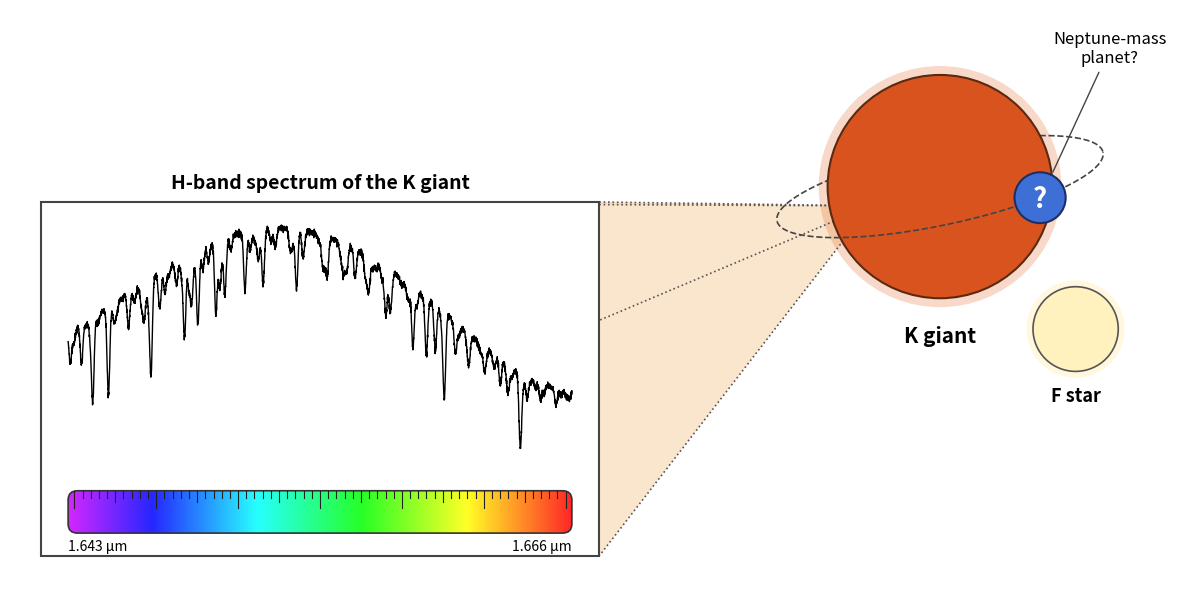

Reproduce this figure in Python. (Note: this script raises an exception after producing the figure.)
"""Schematic: observing the spectrum of a K giant (with a candidate
Neptune-mass planet) next to an F star, with a wavelength "ruler" below."""
import numpy as np
import matplotlib.pyplot as plt
from matplotlib.patches import Circle, Ellipse, FancyBboxPatch, Polygon, Rectangle
from matplotlib.colors import hsv_to_rgb

fig, ax = plt.subplots(figsize=(15, 7.5))
ax.set_xlim(0, 15)
ax.set_ylim(0, 7.5)
ax.set_aspect("equal")
ax.axis("off")

# --- Stars ------------------------------------------------------------------
kx, ky, kr = 12.0, 5.2, 1.45          # K giant
fx, fy, fr = 13.75, 3.35, 0.55        # F star
ax.add_patch(Circle((kx, ky), kr * 1.08, color="#e0662a", alpha=0.25, lw=0))
ax.add_patch(Circle((kx, ky), kr, facecolor="#d9531e", edgecolor="#5a2a10", lw=1.5, zorder=3))
ax.add_patch(Circle((fx, fy), fr * 1.15, color="#fff4c9", alpha=0.6, lw=0, zorder=3))
ax.add_patch(Circle((fx, fy), fr, facecolor="#fff2bf", edgecolor="#555", lw=1.2, zorder=4))
ax.text(kx, ky - kr - 0.35, "K giant", ha="center", va="top", fontsize=15, weight="bold")
ax.text(fx, fy - fr - 0.2, "F star", ha="center", va="top", fontsize=13, weight="bold")

# Orbit of the planet (tilted ellipse); back half behind the star, front half in front
orb_w, orb_h, tilt = 4.3, 1.0, 12
theta = np.linspace(0, 2 * np.pi, 400)
ox = orb_w / 2 * np.cos(theta)
oy = orb_h / 2 * np.sin(theta)
t = np.deg2rad(tilt)
rx, ry = kx + ox * np.cos(t) - oy * np.sin(t), ky + ox * np.sin(t) + oy * np.cos(t)
back = np.sin(theta) > 0
ax.plot(np.where(back, rx, np.nan), np.where(back, ry, np.nan), color="#444", lw=1.2, ls="--", zorder=2)
ax.plot(np.where(~back, rx, np.nan), np.where(~back, ry, np.nan), color="#444", lw=1.2, ls="--", zorder=5)

# Neptune-mass planet with a question mark
pa = np.deg2rad(305)
px = kx + orb_w / 2 * np.cos(pa) * np.cos(t) - orb_h / 2 * np.sin(pa) * np.sin(t)
py = ky + orb_w / 2 * np.cos(pa) * np.sin(t) + orb_h / 2 * np.sin(pa) * np.cos(t)
ax.add_patch(Circle((px, py), 0.33, facecolor="#3d6fd6", edgecolor="#1b2f66", lw=1.5, zorder=6))
ax.text(px, py - 0.02, "?", ha="center", va="center", fontsize=20, weight="bold", color="white", zorder=7)
ax.annotate("Neptune-mass\nplanet?", xy=(px + 0.15, py + 0.3), xytext=(px + 0.9, py + 1.75),
            ha="center", fontsize=12, arrowprops=dict(arrowstyle="-", color="#444", lw=1))

# --- Spectrum panel -----------------------------------------------------------
bx0, by0, bw, bh = 0.4, 0.4, 7.2, 4.6
# Light "pyramid" from the K giant to the panel (as in the lux diagram)
apex = (kx - 0.9, ky - 0.25)
corners = [(bx0, by0 + bh), (bx0 + bw, by0 + bh), (bx0 + bw, by0), (bx0, by0)]
ax.add_patch(Polygon([apex, corners[0], corners[1]], color="#f6c88f", alpha=0.25, lw=0, zorder=0))
ax.add_patch(Polygon([apex, corners[1], corners[2]], color="#f6c88f", alpha=0.45, lw=0, zorder=0))
for c in corners:
    ax.plot([apex[0], c[0]], [apex[1], c[1]], ls=":", color="#555", lw=1.2, zorder=1)

ax.add_patch(Rectangle((bx0, by0), bw, bh, facecolor="white", edgecolor="#444", lw=1.5, zorder=2))

# Approximate H-band spectrum of the K giant (shape traced from the data/model comparison)
rng = np.random.default_rng(7)
w0, w1 = 1.6432, 1.6657                                   # microns
wl = np.linspace(w0, w1, 4000)
knots_w = [1.6432, 1.646, 1.648, 1.650, 1.6535, 1.656, 1.658, 1.660, 1.6625, 1.6657]
knots_f = [7000, 8300, 9500, 10300, 10500, 10200, 8800, 7400, 6200, 4800]
flux = np.polyval(np.polyfit(knots_w, knots_f, 4), wl)    # smooth continuum (blaze-like hump)
strong = [(1.6433, .12), (1.6438, .20), (1.6443, .40), (1.6450, .40), (1.6459, .15), (1.6469, .38),
          (1.6473, .12), (1.6484, .30), (1.6487, .15), (1.6490, .25), (1.6498, .25), (1.6502, .20),
          (1.6511, .20), (1.6519, .12), (1.6534, .20), (1.6555, .10), (1.6566, .10), (1.6574, .15),
          (1.6586, .25), (1.6592, .25), (1.6596, .20), (1.6600, .40), (1.6605, .15), (1.6611, .12),
          (1.6618, .12), (1.6625, .15), (1.6634, .45), (1.6637, .15), (1.6643, .12), (1.6650, .10)]
weak = [(l, d) for l, d in zip(rng.uniform(w0, w1, 90), rng.uniform(0.02, 0.08, 90))]
for l, d in strong + weak:
    flux *= 1 - d * np.exp(-0.5 * ((wl - l) / 0.00006) ** 2)
flux += rng.normal(0, 60, wl.size)                       # a little noise, like real data

sx0, sx1 = bx0 + 0.35, bx0 + bw - 0.35
sy0, sy1 = by0 + 1.4, by0 + bh - 0.3
xs = sx0 + (wl - w0) / (w1 - w0) * (sx1 - sx0)
ys = sy0 + (flux - flux.min()) / (flux.max() - flux.min()) * (sy1 - sy0)
ax.plot(xs, ys, color="black", lw=1.0, zorder=3)
ax.text(bx0 + bw / 2, by0 + bh + 0.12, "H-band spectrum of the K giant", ha="center", va="bottom", fontsize=14, weight="bold")

# Rainbow ruler underneath (violet on the left to red on the right, matching wavelength)
rx0, ry0, rw, rh = sx0, by0 + 0.3, sx1 - sx0, 0.55
hues = np.linspace(0.80, 0.0, 512)                       # violet -> red
grad = hsv_to_rgb(np.stack([hues, np.full_like(hues, 0.85), np.ones_like(hues)], axis=-1))[None, :, :]
ruler = FancyBboxPatch((rx0, ry0), rw, rh, boxstyle="round,pad=0,rounding_size=0.12",
                       facecolor="none", edgecolor="#333", lw=1.2, zorder=5)
ax.add_patch(ruler)
im = ax.imshow(grad, extent=(rx0, rx0 + rw, ry0, ry0 + rh), aspect="auto", zorder=4)
im.set_clip_path(ruler)
for i, x in enumerate(np.linspace(rx0 + 0.08, rx0 + rw - 0.08, 61)):
    tick = 0.22 if i % 10 == 0 else (0.15 if i % 5 == 0 else 0.09)
    ax.plot([x, x], [ry0 + rh, ry0 + rh - tick], color="#222", lw=0.8, zorder=6)
ax.text(rx0, ry0 - 0.08, f"{w0:.3f} µm", ha="left", va="top", fontsize=10)
ax.text(rx0 + rw, ry0 - 0.08, f"{w1:.3f} µm", ha="right", va="top", fontsize=10)

out = __file__.replace("scripts/kgiant_spectrum.py", "images/kgiant_spectrum.png")
fig.savefig(out, dpi=200, bbox_inches="tight", facecolor="white")
print("saved", out)
